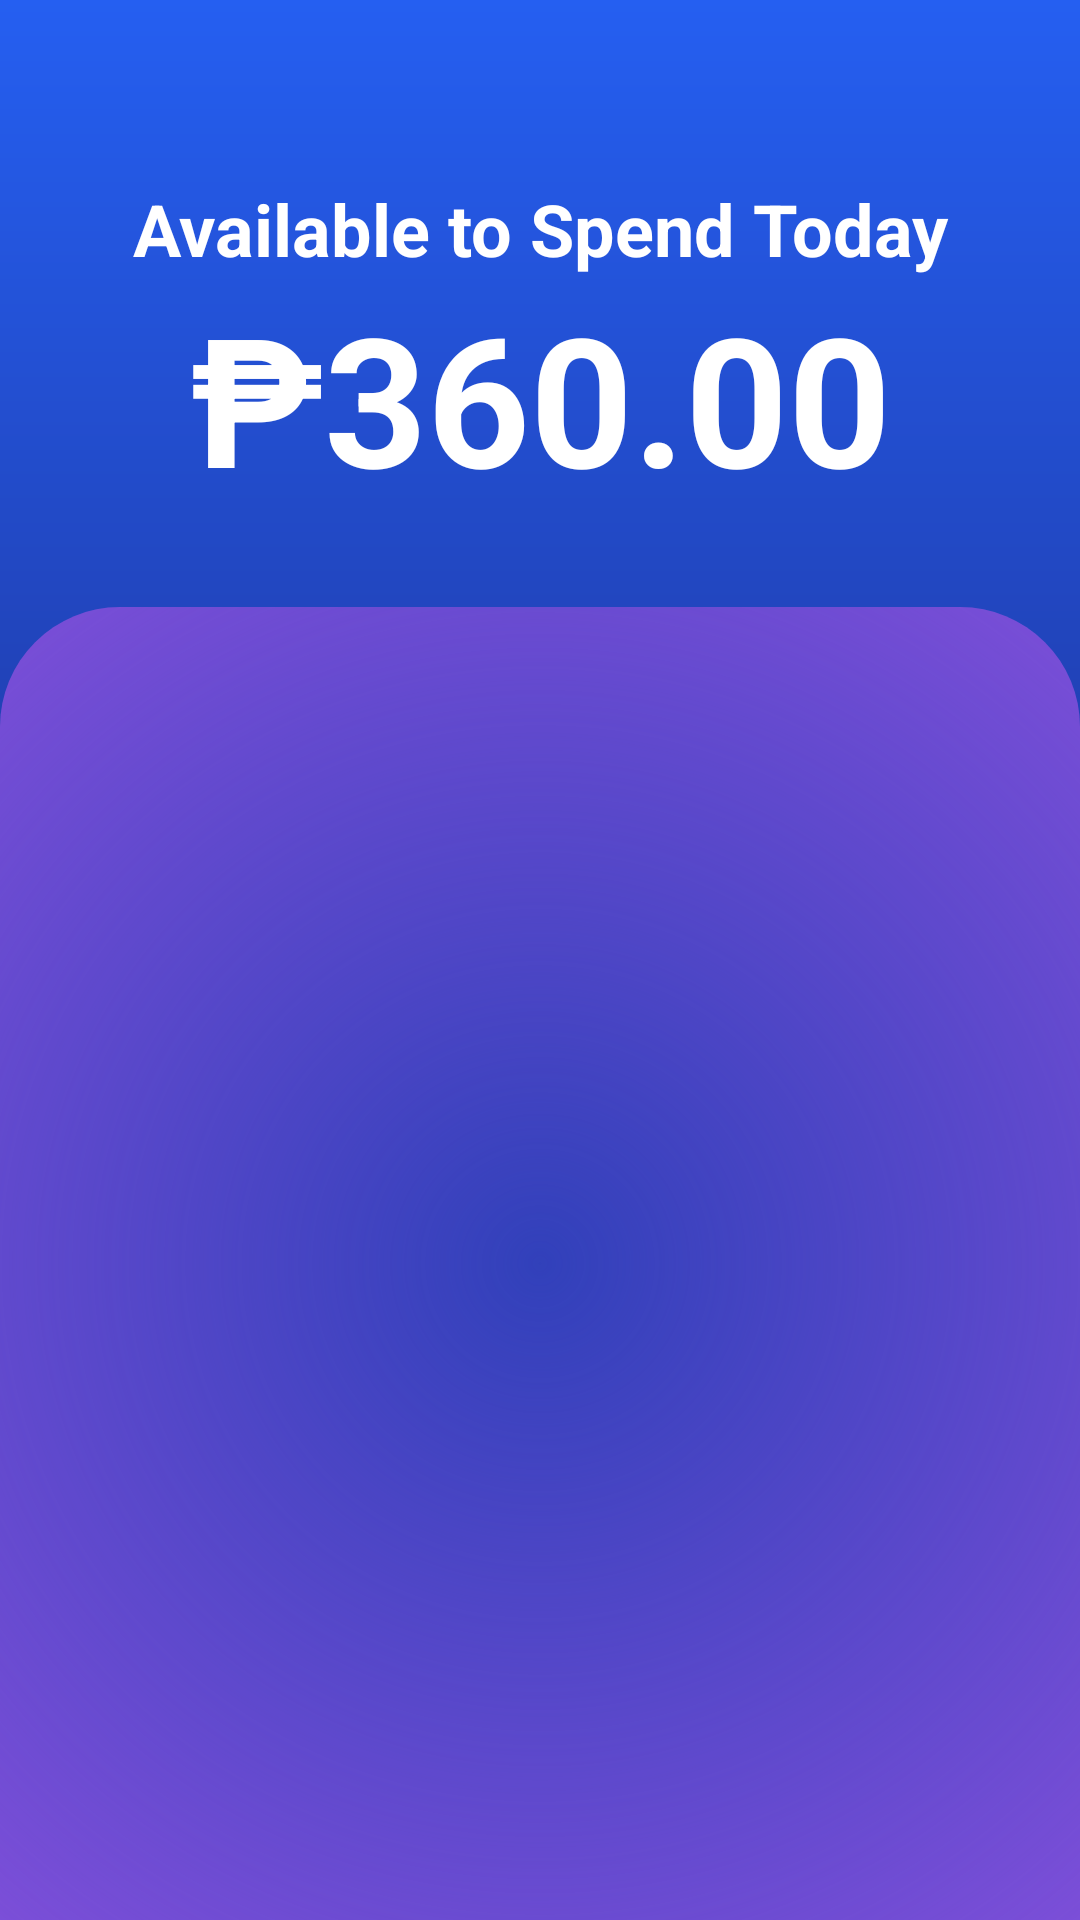

Here is an Android app screen rendered from its layout file. Give the layout XML and the strings, colors and styles it references.
<!-- AndroidManifest.xml: application theme Theme.SmartPocket -->
<!-- res/layout/activity_home.xml -->
<?xml version="1.0" encoding="utf-8"?>
<LinearLayout xmlns:android="http://schemas.android.com/apk/res/android"
    xmlns:app="http://schemas.android.com/apk/res-auto"
    xmlns:tools="http://schemas.android.com/tools"
    android:id="@+id/main"
    android:layout_width="match_parent"
    android:layout_height="match_parent"
    android:orientation="vertical"
    tools:context=".Home"
    android:background="@drawable/bg_blue">

    <TextView
        android:layout_width="match_parent"
        android:layout_height="wrap_content"
        android:text="Available to Spend Today"
        android:textColor="@color/white"
        android:gravity="center"
        android:layout_marginTop="60dp"
        android:textSize="24sp"
        android:textStyle="bold"
        />
    <TextView
        android:layout_width="match_parent"
        android:layout_height="wrap_content"
        android:text="₱360.00"
        android:textColor="@color/white"
        android:gravity="center"
        android:textSize="60sp"
        android:textStyle="bold"
        android:layout_marginBottom="30dp"
        />
    <RelativeLayout
        android:layout_width="match_parent"
        android:layout_height="match_parent"
        android:background="@drawable/bg_purple_curve"
        >
        <GridLayout
            android:layout_width="match_parent"
            android:layout_height="wrap_content"
            android:columnCount="1"
            android:rowCount="3"
            android:layout_alignParentTop="true"
            >

        </GridLayout>
    </RelativeLayout>


</LinearLayout>
<!-- resources referenced by this layout -->
<resources>
  <color name="white">#FFFFFFFF</color>
  <!-- drawable bg_blue (drawable) -->
  <?xml version="1.0" encoding="utf-8"?>
  <shape xmlns:android="http://schemas.android.com/apk/res/android"
      android:shape="rectangle">
      <gradient
          android:type="linear"
          android:angle="270"
          android:startColor="#255ff1"
          android:endColor="#1a1054" />
  </shape>
  <!-- drawable bg_purple_curve (drawable) -->
  <?xml version="1.0" encoding="utf-8"?>
  <layer-list xmlns:android="http://schemas.android.com/apk/res/android">
  
      <item>
          <shape android:shape="rectangle">
              <solid android:color="#804fda" />
              <corners
                  android:topLeftRadius="40dp"
                  android:topRightRadius="40dp" />
          </shape>
      </item>
  
      <item>
          <shape android:shape="rectangle">
              <gradient
                  android:type="radial"
                  android:gradientRadius="300dp"
                  android:centerX="50%"
                  android:centerY="50%"
                  android:startColor="#3140ba"
                  android:endColor="@android:color/transparent" />
              <corners
                  android:topLeftRadius="40dp"
                  android:topRightRadius="40dp" />
          </shape>
      </item>
  
  </layer-list>
  <style name="Theme.SmartPocket" parent="Base.Theme.SmartPocket" />
  <style name="Base.Theme.SmartPocket" parent="Theme.Material3.DayNight.NoActionBar">
          
          
      </style>
</resources>
